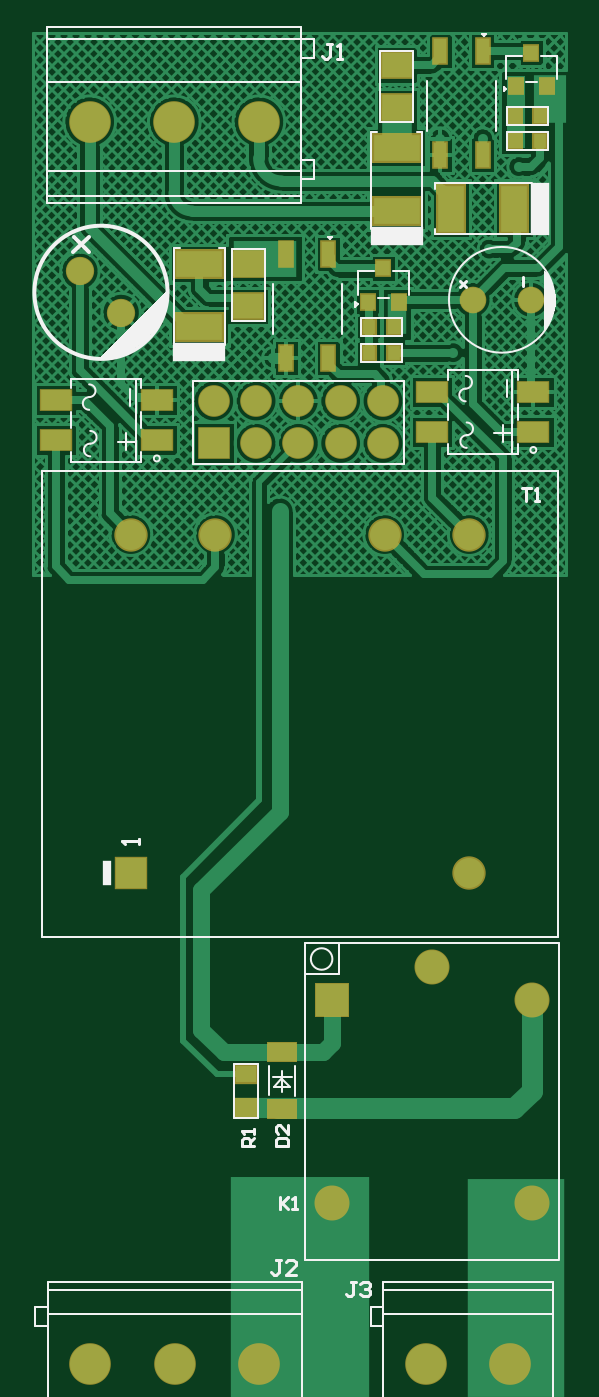
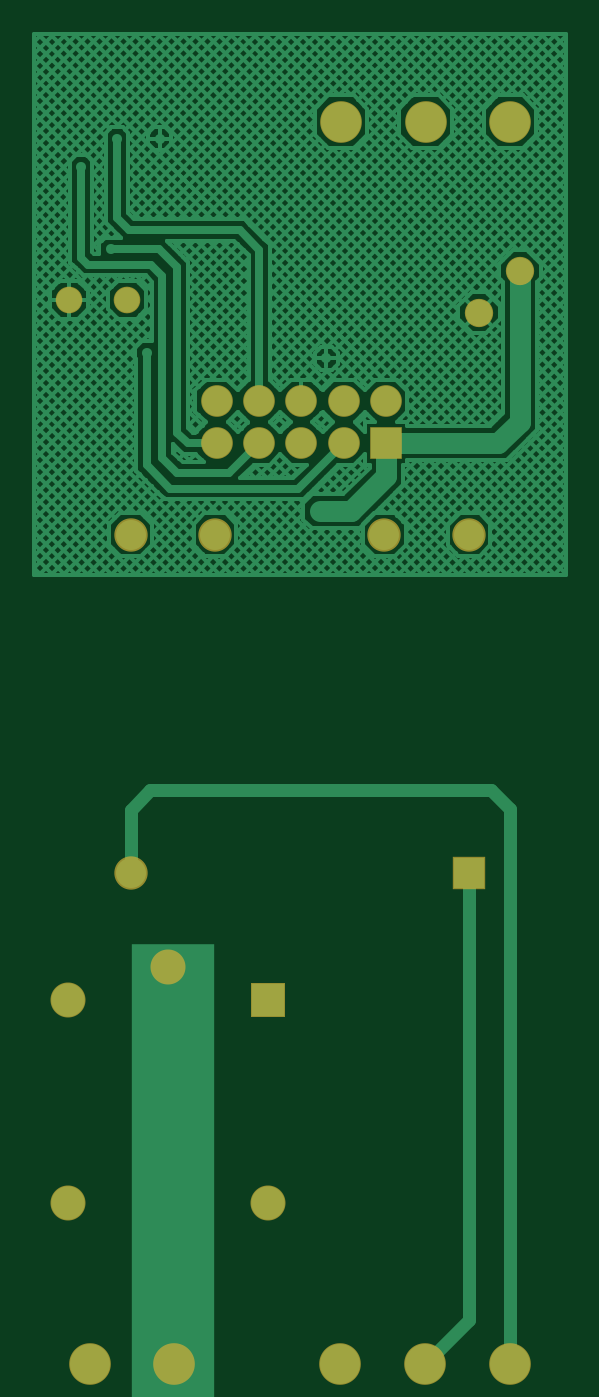
Circuit board: 9 layer files. Board 32.0 x 79.9 mm.
- bottom_copper: LLR-05U (Main-Board-PCB).GBL (32889 bytes)
- bottom_silk: LLR-05U (Main-Board-PCB).GBO (268 bytes)
- paste: LLR-05U (Main-Board-PCB).GBP (266 bytes)
- bottom_mask: LLR-05U (Main-Board-PCB).GBS (1139 bytes)
- outline: LLR-05U (Main-Board-PCB).GKO (271 bytes)
- top_copper: LLR-05U (Main-Board-PCB).GTL (56440 bytes)
- top_silk: LLR-05U (Main-Board-PCB).GTO (7543 bytes)
- paste: LLR-05U (Main-Board-PCB).GTP (1450 bytes)
- top_mask: LLR-05U (Main-Board-PCB).GTS (2318 bytes)

=== bottom_copper: LLR-05U (Main-Board-PCB).GBL (32889 bytes, source omitted) ===
=== bottom_silk: LLR-05U (Main-Board-PCB).GBO ===
G04*
G04 #@! TF.GenerationSoftware,Altium Limited,Altium Designer,23.4.1 (23)*
G04*
G04 Layer_Color=32896*
%FSLAX44Y44*%
%MOMM*%
G71*
G04*
G04 #@! TF.SameCoordinates,6E942381-175F-42C5-8B49-0D4426472E64*
G04*
G04*
G04 #@! TF.FilePolarity,Positive*
G04*
G01*
G75*
M02*

=== paste: LLR-05U (Main-Board-PCB).GBP ===
G04*
G04 #@! TF.GenerationSoftware,Altium Limited,Altium Designer,23.4.1 (23)*
G04*
G04 Layer_Color=128*
%FSLAX44Y44*%
%MOMM*%
G71*
G04*
G04 #@! TF.SameCoordinates,6E942381-175F-42C5-8B49-0D4426472E64*
G04*
G04*
G04 #@! TF.FilePolarity,Positive*
G04*
G01*
G75*
M02*

=== bottom_mask: LLR-05U (Main-Board-PCB).GBS ===
G04*
G04 #@! TF.GenerationSoftware,Altium Limited,Altium Designer,23.4.1 (23)*
G04*
G04 Layer_Color=16711935*
%FSLAX44Y44*%
%MOMM*%
G71*
G04*
G04 #@! TF.SameCoordinates,6E942381-175F-42C5-8B49-0D4426472E64*
G04*
G04*
G04 #@! TF.FilePolarity,Negative*
G04*
G01*
G75*
%ADD36C,2.5016*%
%ADD37C,2.0032*%
%ADD38R,2.0032X2.0032*%
%ADD39C,2.1016*%
%ADD40R,2.1016X2.1016*%
%ADD41C,1.9016*%
%ADD42R,1.9016X1.9016*%
%ADD43C,1.7016*%
%ADD44C,1.6000*%
D36*
X290408Y57225D02*
D03*
X239608D02*
D03*
X139756Y57212D02*
D03*
X88956D02*
D03*
X38156D02*
D03*
X37856Y803075D02*
D03*
X88656D02*
D03*
X139456D02*
D03*
D37*
X113370Y555200D02*
D03*
X62570D02*
D03*
X214970D02*
D03*
X265770D02*
D03*
Y352000D02*
D03*
D38*
X62570D02*
D03*
D39*
X243418Y295745D02*
D03*
X303418Y275745D02*
D03*
Y153747D02*
D03*
X183418D02*
D03*
D40*
Y275745D02*
D03*
D41*
X213968Y635400D02*
D03*
Y610000D02*
D03*
X188568Y635400D02*
D03*
Y610000D02*
D03*
X163168Y635400D02*
D03*
Y610000D02*
D03*
X137768Y635400D02*
D03*
Y610000D02*
D03*
X112368Y635400D02*
D03*
D42*
Y610000D02*
D03*
D43*
X31978Y713300D02*
D03*
X56728Y688550D02*
D03*
D44*
X302828Y696170D02*
D03*
X267828D02*
D03*
M02*

=== outline: LLR-05U (Main-Board-PCB).GKO ===
G04*
G04 #@! TF.GenerationSoftware,Altium Limited,Altium Designer,23.4.1 (23)*
G04*
G04 Layer_Color=16711935*
%FSLAX44Y44*%
%MOMM*%
G71*
G04*
G04 #@! TF.SameCoordinates,6E942381-175F-42C5-8B49-0D4426472E64*
G04*
G04*
G04 #@! TF.FilePolarity,Positive*
G04*
G01*
G75*
M02*

=== top_copper: LLR-05U (Main-Board-PCB).GTL (56440 bytes, source omitted) ===
=== top_silk: LLR-05U (Main-Board-PCB).GTO (7543 bytes, source omitted) ===
=== paste: LLR-05U (Main-Board-PCB).GTP ===
G04*
G04 #@! TF.GenerationSoftware,Altium Limited,Altium Designer,23.4.1 (23)*
G04*
G04 Layer_Color=8421504*
%FSLAX44Y44*%
%MOMM*%
G71*
G04*
G04 #@! TF.SameCoordinates,6E942381-175F-42C5-8B49-0D4426472E64*
G04*
G04*
G04 #@! TF.FilePolarity,Positive*
G04*
G01*
G75*
%ADD18R,1.2700X1.0160*%
%ADD19R,1.7000X1.1000*%
%ADD20R,0.7620X0.8890*%
%ADD21R,1.6000X2.8000*%
%ADD22R,0.8200X0.9200*%
%ADD23R,0.8000X1.4500*%
%ADD24R,2.8000X1.6000*%
%ADD25R,1.7780X1.5240*%
%ADD26R,1.8400X1.2000*%
D18*
X131658Y231096D02*
D03*
Y210776D02*
D03*
D19*
X153248Y244286D02*
D03*
Y210286D02*
D03*
D20*
X220558Y679660D02*
D03*
X205318D02*
D03*
Y664420D02*
D03*
X220558D02*
D03*
X308188Y806660D02*
D03*
X292948D02*
D03*
Y791420D02*
D03*
X308188D02*
D03*
D21*
X254898Y750780D02*
D03*
X292898D02*
D03*
D22*
X223708Y695060D02*
D03*
X204708D02*
D03*
X214208Y715060D02*
D03*
X312608Y824600D02*
D03*
X293608D02*
D03*
X303108Y844600D02*
D03*
D23*
X155788Y723610D02*
D03*
Y661110D02*
D03*
X181188Y723610D02*
D03*
Y661110D02*
D03*
X248498Y845530D02*
D03*
Y783030D02*
D03*
X273898Y845530D02*
D03*
Y783030D02*
D03*
D24*
X103718Y679710D02*
D03*
Y717710D02*
D03*
X222336Y749560D02*
D03*
Y787560D02*
D03*
D25*
X132928Y717760D02*
D03*
Y692360D02*
D03*
X222336Y837140D02*
D03*
Y811740D02*
D03*
D26*
X243532Y640859D02*
D03*
X304264Y616861D02*
D03*
X304262Y640860D02*
D03*
X243534Y616861D02*
D03*
X17472Y635779D02*
D03*
X78204Y611781D02*
D03*
X78202Y635779D02*
D03*
X17474Y611781D02*
D03*
M02*

=== top_mask: LLR-05U (Main-Board-PCB).GTS ===
G04*
G04 #@! TF.GenerationSoftware,Altium Limited,Altium Designer,23.4.1 (23)*
G04*
G04 Layer_Color=8388736*
%FSLAX44Y44*%
%MOMM*%
G71*
G04*
G04 #@! TF.SameCoordinates,6E942381-175F-42C5-8B49-0D4426472E64*
G04*
G04*
G04 #@! TF.FilePolarity,Negative*
G04*
G01*
G75*
%ADD27R,1.4732X1.2192*%
%ADD28R,1.8016X1.2016*%
%ADD29R,0.9652X1.0922*%
%ADD30R,1.8032X3.0032*%
%ADD31R,1.0232X1.1232*%
%ADD32R,1.0032X1.6532*%
%ADD33R,3.0032X1.8032*%
%ADD34R,1.9812X1.7272*%
%ADD35R,1.9416X1.3016*%
%ADD36C,2.5016*%
%ADD37C,2.0032*%
%ADD38R,2.0032X2.0032*%
%ADD39C,2.1016*%
%ADD40R,2.1016X2.1016*%
%ADD41C,1.9016*%
%ADD42R,1.9016X1.9016*%
%ADD43C,1.7016*%
%ADD44C,1.6000*%
D27*
X131658Y231096D02*
D03*
Y210776D02*
D03*
D28*
X153248Y244286D02*
D03*
Y210286D02*
D03*
D29*
X220558Y679660D02*
D03*
X205318D02*
D03*
Y664420D02*
D03*
X220558D02*
D03*
X308188Y806660D02*
D03*
X292948D02*
D03*
Y791420D02*
D03*
X308188D02*
D03*
D30*
X254898Y750780D02*
D03*
X292898D02*
D03*
D31*
X223708Y695060D02*
D03*
X204708D02*
D03*
X214208Y715060D02*
D03*
X312608Y824600D02*
D03*
X293608D02*
D03*
X303108Y844600D02*
D03*
D32*
X155788Y723610D02*
D03*
Y661110D02*
D03*
X181188Y723610D02*
D03*
Y661110D02*
D03*
X248498Y845530D02*
D03*
Y783030D02*
D03*
X273898Y845530D02*
D03*
Y783030D02*
D03*
D33*
X103718Y679710D02*
D03*
Y717710D02*
D03*
X222336Y749560D02*
D03*
Y787560D02*
D03*
D34*
X132928Y717760D02*
D03*
Y692360D02*
D03*
X222336Y837140D02*
D03*
Y811740D02*
D03*
D35*
X243532Y640859D02*
D03*
X304264Y616861D02*
D03*
X304262Y640860D02*
D03*
X243534Y616861D02*
D03*
X17472Y635779D02*
D03*
X78204Y611781D02*
D03*
X78202Y635779D02*
D03*
X17474Y611781D02*
D03*
D36*
X290408Y57225D02*
D03*
X239608D02*
D03*
X139756Y57212D02*
D03*
X88956D02*
D03*
X38156D02*
D03*
X37856Y803075D02*
D03*
X88656D02*
D03*
X139456D02*
D03*
D37*
X113370Y555200D02*
D03*
X62570D02*
D03*
X214970D02*
D03*
X265770D02*
D03*
Y352000D02*
D03*
D38*
X62570D02*
D03*
D39*
X243418Y295745D02*
D03*
X303418Y275745D02*
D03*
Y153747D02*
D03*
X183418D02*
D03*
D40*
Y275745D02*
D03*
D41*
X213968Y635400D02*
D03*
Y610000D02*
D03*
X188568Y635400D02*
D03*
Y610000D02*
D03*
X163168Y635400D02*
D03*
Y610000D02*
D03*
X137768Y635400D02*
D03*
Y610000D02*
D03*
X112368Y635400D02*
D03*
D42*
Y610000D02*
D03*
D43*
X31978Y713300D02*
D03*
X56728Y688550D02*
D03*
D44*
X302828Y696170D02*
D03*
X267828D02*
D03*
M02*
